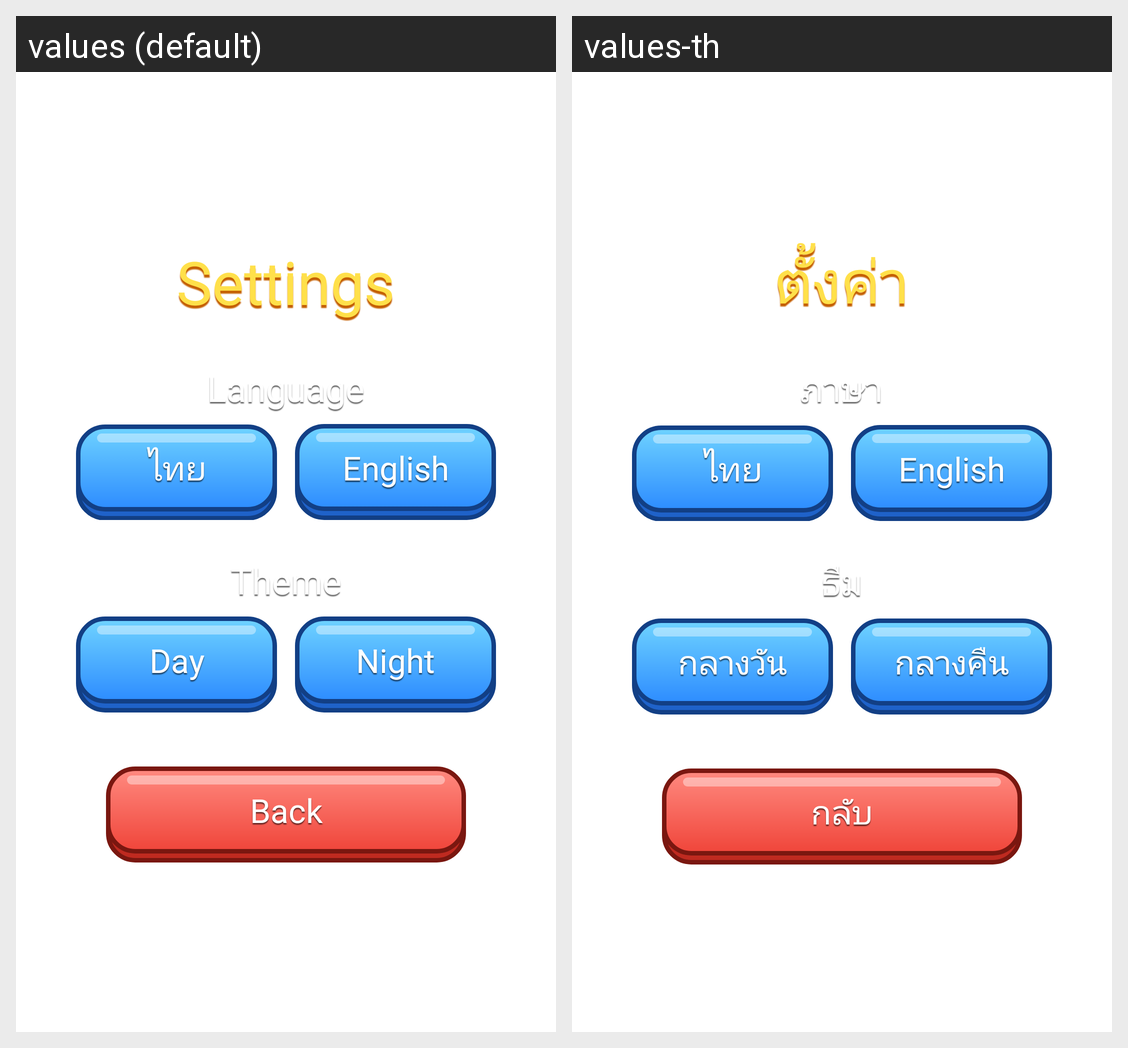

For this localized Android screen grid, give each drawn string resource with its value in every locale shown.
Android screen res/layout/activity_settings.xml rendered under 2 locales, left to right: values (default), values-th. Device: Nexus 5 (rendered at 1080×1920; each locale shown at half size, 540×960, under a caption strip naming it); theme GdxTheme.
Strings drawn on this screen, with the default value and each locale's value (text and hints the layout hard-codes, and strings that could not be matched under every locale, appear in the picture but are not listed):

settings
  values: Settings
  values-th: ตั้งค่า

language
  values: Language
  values-th: ภาษา

lang_thai
  values: ไทย
  values-th: ไทย  [not translated; the default value is used]

lang_english
  values: English
  values-th: English  [not translated; the default value is used]

theme
  values: Theme
  values-th: ธีม

theme_day
  values: Day
  values-th: กลางวัน

theme_night
  values: Night
  values-th: กลางคืน

back
  values: Back
  values-th: กลับ
